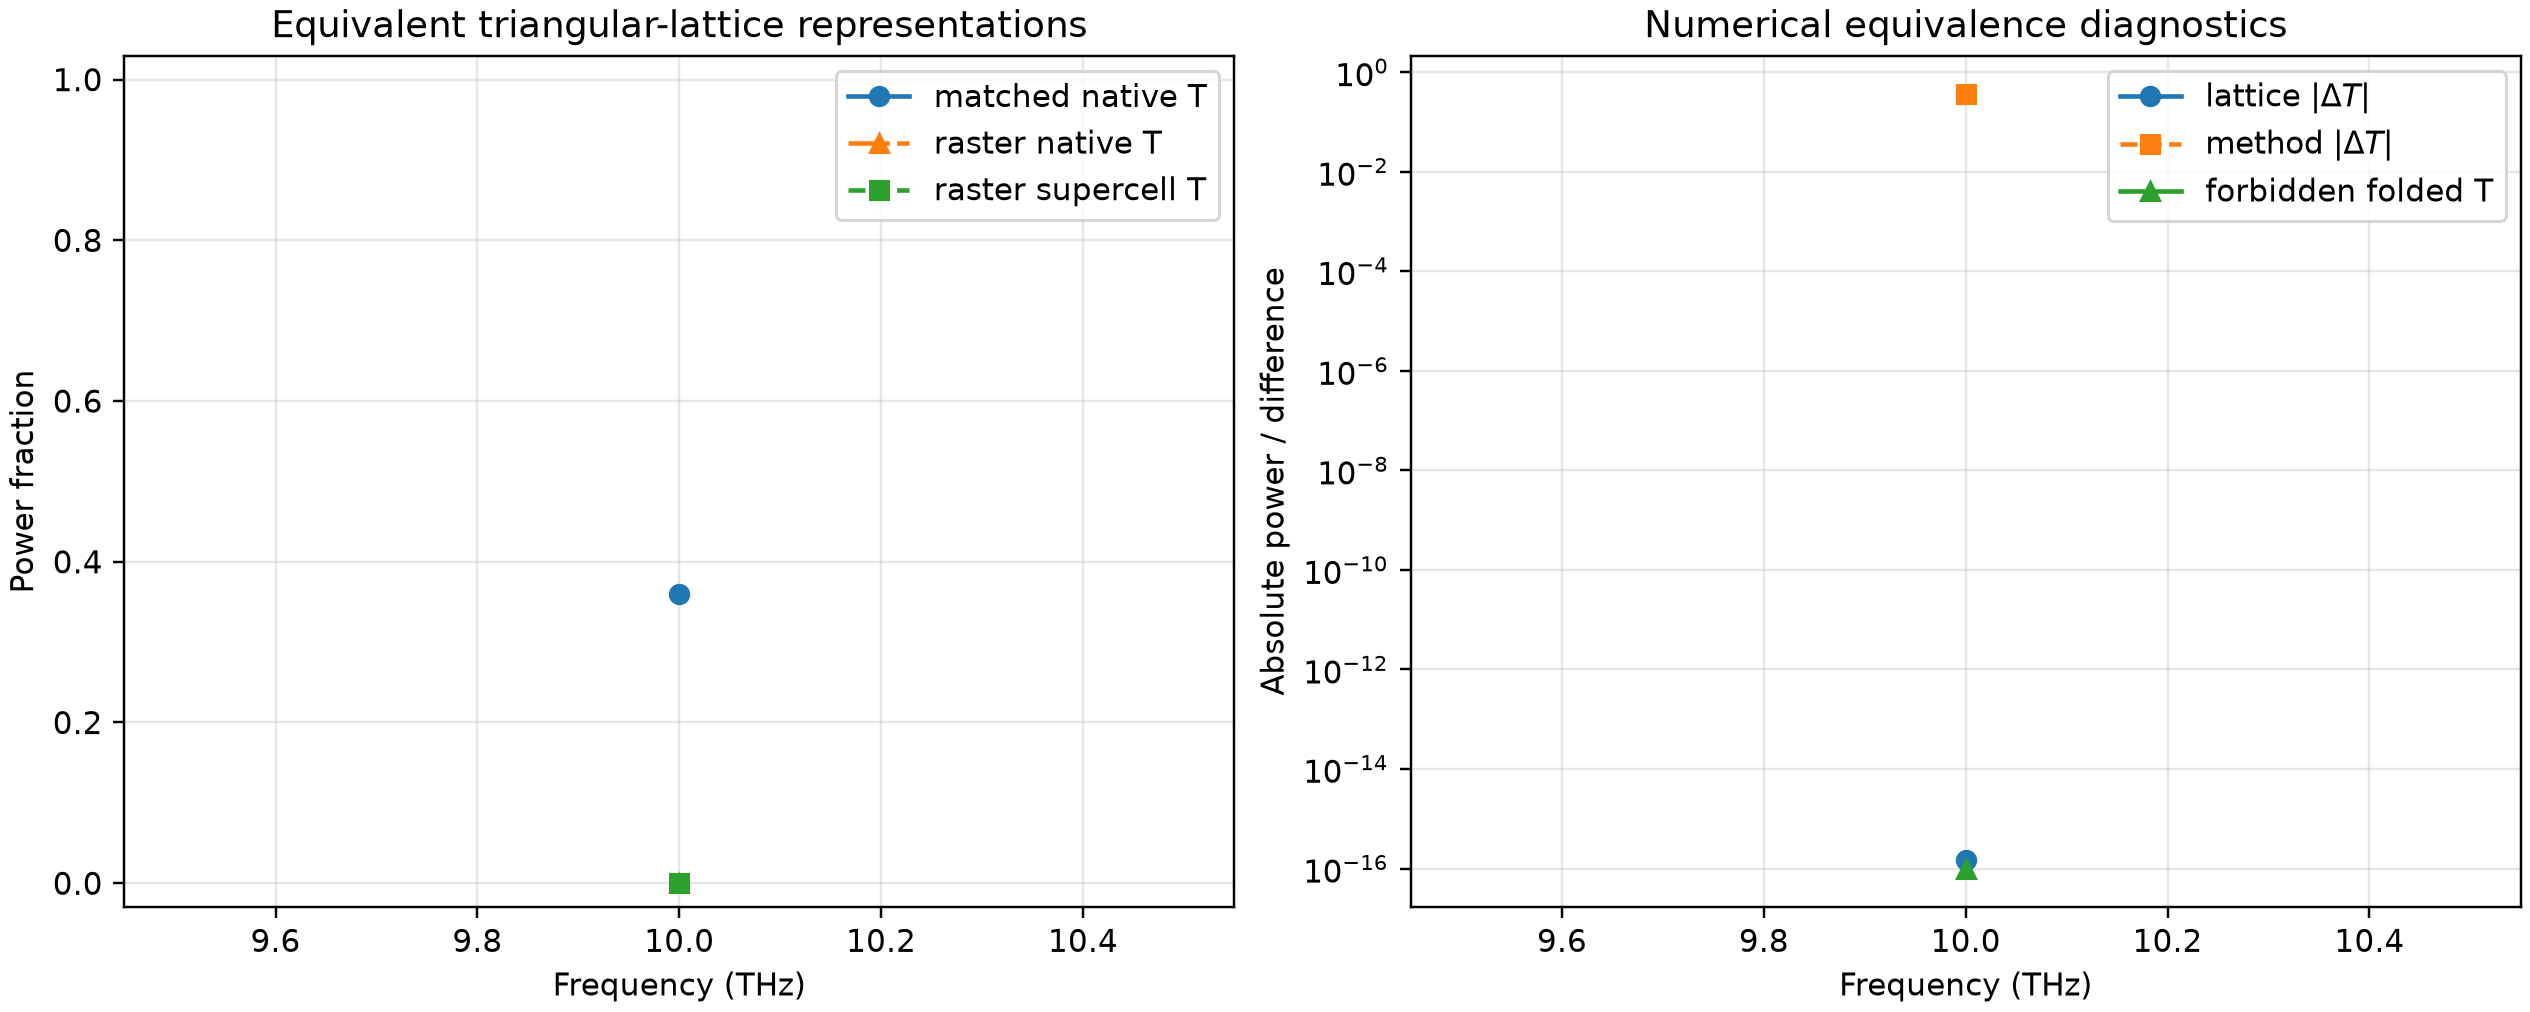

Values plotted in this chart, from the file beside it:
frequency_thz, wavelength_um, epsilon_silver_real, epsilon_silver_imag, epsilon_pi_real, epsilon_pi_imag, epsilon_aperture_real, epsilon_aperture_imag, order_x, order_y, harmonics, full_modal_dimension, grid_x, grid_y, cascade, symmetry_requested, runtime_seconds, reflectance, transmittance, absorptance, passivity_warning, reduced_dimension, symmetry_applied, symmetry
10.0, 29.98, -39991, 17376, 3.5, 0.009, 1.0, 0.0, 1, 1, 9, 18, 32, 32, redheffer, False, 0.9137, 0.5723, 0.3604, 0.06723, False, , False, 
10.0, 29.98, -39991, 17376, 3.5, 0.009, 1.0, 0.0, 1, 1, 9, 18, 32, 32, redheffer, False, 0.009072, 0.9919, 4.905927737631161e-17, 0.00806, False, , False, 
10.0, 29.98, -39991, 17376, 3.5, 0.009, 1.0, 0.0, 1, 2, 15, 30, 32, 56, redheffer, False, 0.01031, 0.9931, 1.779534941793912e-21, 0.00689, False, , False, 
